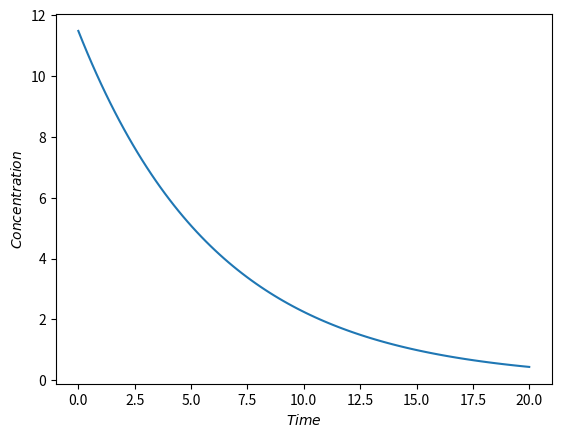

Generate this figure with matplotlib:
import numpy as np
import matplotlib.pyplot as plt


def main():
    x = np.linspace(0, 20, 100)
    y = 11.481*np.exp(-0.163*x)

    plt.figure()
    plt.plot(x, y)
    plt.xlabel('$Time$')
    plt.ylabel('$Concentration$')

##    plt.figure()
##    plt.plot(x, -np.exp(-x))
##    plt.xlabel('$x$')
##    plt.ylabel('$-\exp(-x)$')

    plt.show()

if __name__ == '__main__':
    main()

    
##equation = 11.481e^(-0163x)
